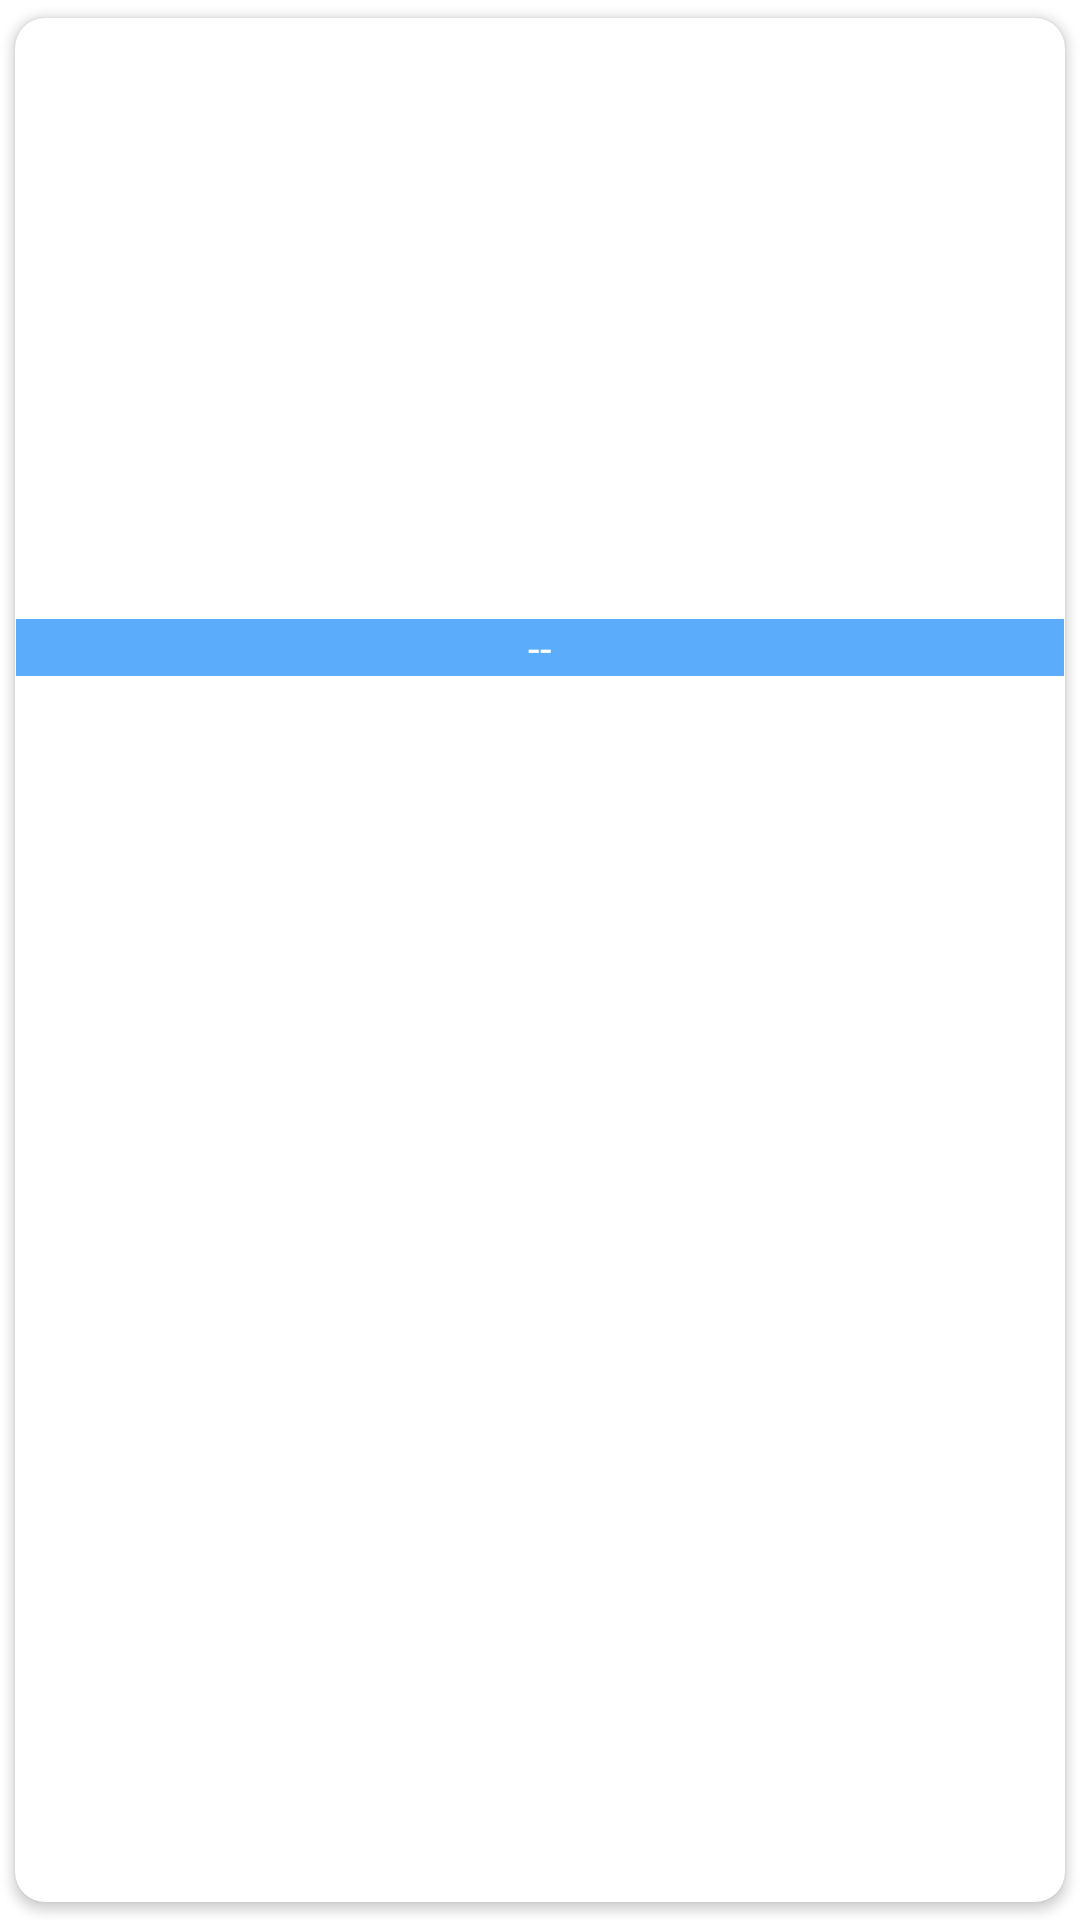

The Android layout XML behind this screen, and the referenced resources:
<!-- AndroidManifest.xml: application theme Theme.MEDIARM -->
<!-- res/layout/categorias_dispositivo.xml -->
<?xml version="1.0" encoding="utf-8"?>
<androidx.cardview.widget.CardView xmlns:android="http://schemas.android.com/apk/res/android"
    xmlns:app="http://schemas.android.com/apk/res-auto"
    android:clickable="true"
    android:focusable="true"

    android:layout_width="200dp"
    android:layout_height="wrap_content"
    app:cardUseCompatPadding="true"
    app:contentPadding="0.2dp"
    app:cardCornerRadius="10dp">

    <androidx.appcompat.widget.LinearLayoutCompat
        android:layout_width="match_parent"
        android:layout_height="wrap_content"
        android:orientation="vertical">

        <androidx.appcompat.widget.AppCompatImageView
            android:id="@+id/ImgCategoria"
            android:layout_width="match_parent"
            android:layout_height="200dp"
            android:scaleType="center"/>

        <TextView
            android:id="@+id/NombreCategoria"
            android:text="@string/nombre_Categoria"
            android:layout_width="match_parent"
            android:layout_height="match_parent"
            android:background="#5BACFA"
            android:textColor="#fff"
            android:gravity="center"/>

    </androidx.appcompat.widget.LinearLayoutCompat>

</androidx.cardview.widget.CardView>
<!-- resources referenced by this layout -->
<resources>
  <string name="nombre_Categoria">--</string>
  <style name="Theme.MEDIARM" parent="Theme.MaterialComponents.DayNight.DarkActionBar">
          
          <item name="colorPrimary">@color/purple_500</item>
          <item name="colorPrimaryVariant">@color/purple_700</item>
          <item name="colorOnPrimary">@color/white</item>
          
          <item name="colorSecondary">@color/teal_200</item>
          <item name="colorSecondaryVariant">@color/teal_700</item>
          <item name="colorOnSecondary">@color/black</item>
          
          <item name="android:statusBarColor" tools:targetApi="l">?attr/colorPrimaryVariant</item>
          
      </style>
  <color name="purple_500">#FF6200EE</color>
  <color name="purple_700">#FF3700B3</color>
  <color name="white">#FFFFFFFF</color>
  <color name="teal_200">#FF03DAC5</color>
  <color name="teal_700">#FF018786</color>
  <color name="black">#FF000000</color>
</resources>
